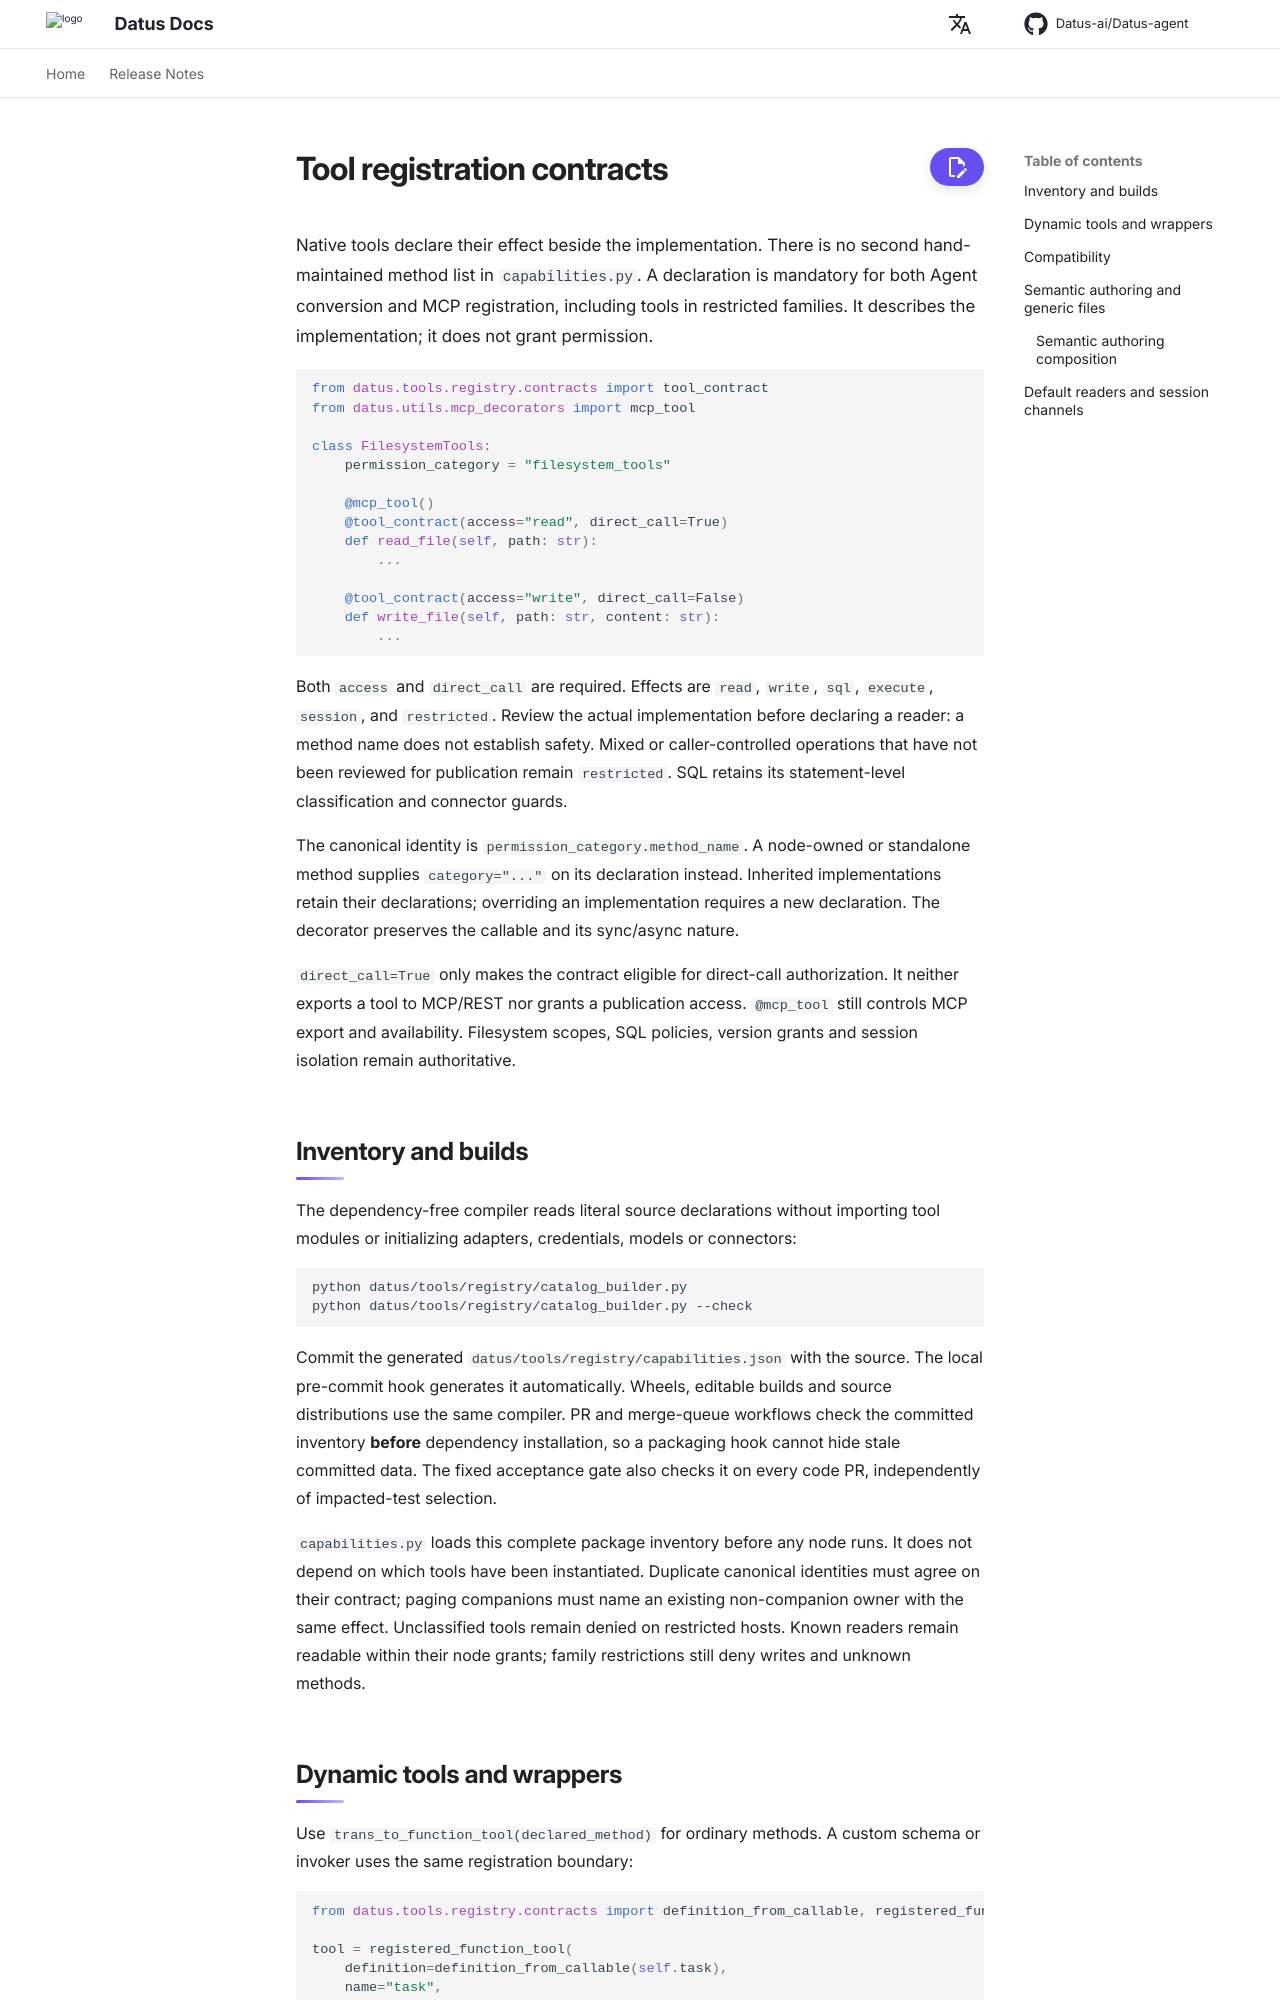

repository: Datus-ai/Datus-agent · page: dev/tool-contracts/index.html · generator: mkdocs

# Tool registration contracts

Native tools declare their effect beside the implementation. There is no second
hand-maintained method list in `capabilities.py`. A declaration is mandatory for
both Agent conversion and MCP registration, including tools in restricted
families. It describes the implementation; it does not grant permission.

```python
from datus.tools.registry.contracts import tool_contract
from datus.utils.mcp_decorators import mcp_tool

class FilesystemTools:
    permission_category = "filesystem_tools"

    @mcp_tool()
    @tool_contract(access="read", direct_call=True)
    def read_file(self, path: str):
        ...

    @tool_contract(access="write", direct_call=False)
    def write_file(self, path: str, content: str):
        ...
```

Both `access` and `direct_call` are required. Effects are `read`, `write`, `sql`,
`execute`, `session`, and `restricted`. Review the actual implementation before declaring
a reader: a method name does not establish safety. Mixed or caller-controlled
operations that have not been reviewed for publication remain `restricted`.
SQL retains its statement-level classification and connector guards.

The canonical identity is `permission_category.method_name`. A node-owned or
standalone method supplies `category="..."` on its declaration instead. Inherited
implementations retain their declarations; overriding an implementation requires
a new declaration. The decorator preserves the callable and its sync/async nature.

`direct_call=True` only makes the contract eligible for direct-call authorization.
It neither exports a tool to MCP/REST nor grants a publication access. `@mcp_tool`
still controls MCP export and availability. Filesystem scopes, SQL policies,
version grants and session isolation remain authoritative.

## Inventory and builds

The dependency-free compiler reads literal source declarations without importing
tool modules or initializing adapters, credentials, models or connectors:

```bash
python datus/tools/registry/catalog_builder.py
python datus/tools/registry/catalog_builder.py --check
```

Commit the generated `datus/tools/registry/capabilities.json` with the source.
The local pre-commit hook generates it automatically. Wheels, editable builds
and source distributions use the same compiler. PR and merge-queue workflows
check the committed inventory **before** dependency installation, so a packaging
hook cannot hide stale committed data. The fixed acceptance gate also checks it
on every code PR, independently of impacted-test selection.

`capabilities.py` loads this complete package inventory before any node runs.
It does not depend on which tools have been instantiated. Duplicate canonical
identities must agree on their contract; paging companions must name an existing
non-companion owner with the same effect. Unclassified tools remain denied on
restricted hosts. Known readers remain readable within their node grants; family restrictions still deny writes and unknown methods.
